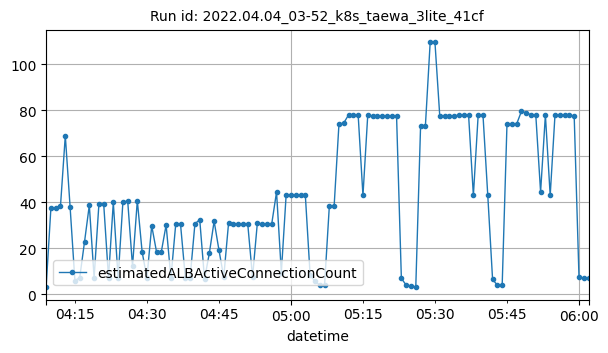

Values plotted in this chart, from the file beside it:
datetime, estimatedALBActiveConnectionCount
2022-04-04T04:09:00Z, 3
2022-04-04T04:10:00Z, 37.5
2022-04-04T04:11:00Z, 37.5
2022-04-04T04:12:00Z, 38.5
2022-04-04T04:13:00Z, 69
2022-04-04T04:14:00Z, 38
2022-04-04T04:15:00Z, 6
2022-04-04T04:16:00Z, 7.25
2022-04-04T04:17:00Z, 22.75
2022-04-04T04:18:00Z, 38.75
2022-04-04T04:19:00Z, 7.25
2022-04-04T04:20:00Z, 39.25
2022-04-04T04:21:00Z, 39.25
2022-04-04T04:22:00Z, 7.25
2022-04-04T04:23:00Z, 40
2022-04-04T04:24:00Z, 7
2022-04-04T04:25:00Z, 40.25
2022-04-04T04:26:00Z, 40.5
2022-04-04T04:27:00Z, 12.25
2022-04-04T04:28:00Z, 40.75
2022-04-04T04:29:00Z, 18.5
2022-04-04T04:30:00Z, 7.167
2022-04-04T04:31:00Z, 29.83
2022-04-04T04:32:00Z, 18.5
2022-04-04T04:33:00Z, 18.5
2022-04-04T04:34:00Z, 30.17
2022-04-04T04:35:00Z, 7.167
2022-04-04T04:36:00Z, 30.5
2022-04-04T04:37:00Z, 30.5
2022-04-04T04:38:00Z, 7.333
2022-04-04T04:39:00Z, 7.333
2022-04-04T04:40:00Z, 30.67
2022-04-04T04:41:00Z, 32.5
2022-04-04T04:42:00Z, 6.667
2022-04-04T04:43:00Z, 17.86
2022-04-04T04:44:00Z, 31.83
2022-04-04T04:45:00Z, 19.33
2022-04-04T04:46:00Z, 7.5
2022-04-04T04:47:00Z, 30.83
2022-04-04T04:48:00Z, 30.67
2022-04-04T04:49:00Z, 30.67
2022-04-04T04:50:00Z, 30.67
2022-04-04T04:51:00Z, 30.67
2022-04-04T04:52:00Z, 7.5
2022-04-04T04:53:00Z, 31
2022-04-04T04:54:00Z, 30.67
2022-04-04T04:55:00Z, 30.67
2022-04-04T04:56:00Z, 30.67
2022-04-04T04:57:00Z, 44.5
2022-04-04T04:58:00Z, 9.5
2022-04-04T04:59:00Z, 43.25
2022-04-04T05:00:00Z, 43
2022-04-04T05:01:00Z, 43
2022-04-04T05:02:00Z, 43
2022-04-04T05:03:00Z, 43
2022-04-04T05:04:00Z, 8.25
2022-04-04T05:05:00Z, 5.75
2022-04-04T05:06:00Z, 4
2022-04-04T05:07:00Z, 4
2022-04-04T05:08:00Z, 38.5
... 54 more rows
